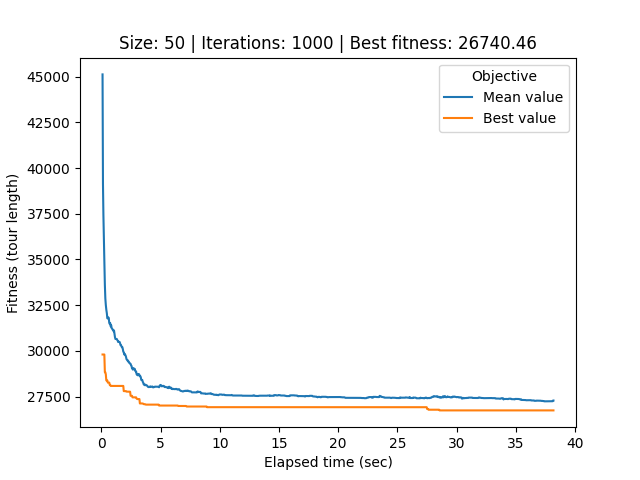

Values plotted in this chart, from the file beside it:
# Student number: r0758170
# Iteration, Elapsed time, Mean value, Best value, Cycle
0, 0.09333, 45131, 29800, 40, 34, 33, 44, 12, 25, 39, 21, 32, 0, 26, 22, 49, 20, 29, 37, 17, 36, 28, 27
1, 0.1293, 39140, 29800, 40, 34, 33, 44, 12, 25, 39, 21, 32, 0, 26, 22, 49, 20, 29, 37, 17, 36, 28, 27
2, 0.1657, 37447, 29800, 33, 44, 12, 25, 39, 21, 32, 0, 26, 22, 49, 20, 29, 37, 17, 36, 28, 27, 5, 6
3, 0.205, 36086, 29800, 33, 44, 12, 25, 39, 21, 32, 0, 26, 22, 49, 20, 29, 37, 17, 36, 28, 27, 5, 6
4, 0.2457, 34925, 29800, 33, 44, 12, 25, 39, 21, 32, 0, 26, 22, 49, 20, 29, 37, 17, 36, 28, 27, 5, 6
5, 0.2886, 33624, 28829, 44, 36, 28, 27, 33, 40, 34, 21, 32, 0, 26, 22, 49, 20, 29, 37, 17, 39, 31, 2
6, 0.329, 32872, 28829, 44, 36, 28, 27, 33, 40, 34, 21, 32, 0, 26, 22, 49, 20, 29, 37, 17, 39, 31, 2
7, 0.3696, 32512, 28711, 25, 36, 28, 27, 33, 40, 34, 21, 32, 0, 26, 22, 49, 20, 29, 37, 17, 39, 31, 2
8, 0.4116, 32256, 28380, 28, 27, 33, 40, 34, 21, 32, 0, 26, 22, 49, 20, 29, 37, 17, 39, 31, 2, 45, 24
9, 0.4562, 32059, 28380, 28, 27, 33, 40, 34, 21, 32, 0, 26, 22, 49, 20, 29, 37, 17, 39, 31, 2, 45, 24
10, 0.4967, 31785, 28380, 28, 27, 33, 40, 34, 21, 32, 0, 26, 22, 49, 20, 29, 37, 17, 39, 31, 2, 45, 24
11, 0.5373, 31770, 28262, 28, 27, 33, 40, 34, 21, 32, 0, 26, 22, 49, 20, 29, 37, 17, 39, 31, 2, 45, 24
12, 0.5758, 31833, 28262, 28, 27, 33, 40, 34, 21, 32, 0, 26, 22, 49, 20, 29, 37, 17, 39, 31, 2, 45, 24
13, 0.6177, 31799, 28262, 28, 27, 33, 40, 34, 21, 32, 0, 26, 22, 49, 20, 29, 37, 17, 39, 31, 2, 45, 24
14, 0.6599, 31533, 28262, 28, 27, 33, 40, 34, 21, 32, 0, 26, 22, 49, 20, 29, 37, 17, 39, 31, 2, 45, 24
15, 0.701, 31474, 28134, 28, 27, 33, 40, 34, 21, 32, 0, 26, 22, 49, 20, 29, 37, 17, 39, 31, 2, 45, 24
16, 0.7414, 31517, 28134, 28, 27, 33, 40, 34, 21, 32, 0, 26, 22, 49, 20, 29, 37, 17, 39, 31, 2, 45, 24
17, 0.7812, 31337, 28079, 34, 21, 32, 0, 26, 22, 49, 20, 29, 37, 17, 39, 31, 2, 45, 24, 18, 30, 43, 5
18, 0.821, 31403, 28079, 34, 21, 32, 0, 26, 22, 49, 20, 29, 37, 17, 39, 31, 2, 45, 24, 18, 30, 43, 5
19, 0.8625, 31244, 28079, 34, 21, 32, 0, 26, 22, 49, 20, 29, 37, 17, 39, 31, 2, 45, 24, 18, 30, 43, 5
20, 0.9044, 31214, 28079, 34, 21, 32, 0, 26, 22, 49, 20, 29, 37, 17, 39, 31, 2, 45, 24, 18, 30, 43, 5
21, 0.944, 31159, 28079, 34, 21, 32, 0, 26, 22, 49, 20, 29, 37, 17, 39, 31, 2, 45, 24, 18, 30, 43, 5
22, 0.983, 31150, 28079, 34, 21, 32, 0, 26, 22, 49, 20, 29, 37, 17, 39, 31, 2, 45, 24, 18, 30, 43, 5
23, 1.023, 31073, 28079, 34, 21, 32, 0, 26, 22, 49, 20, 29, 37, 17, 39, 31, 2, 45, 24, 18, 30, 43, 5
24, 1.063, 31113, 28079, 34, 21, 32, 0, 26, 22, 49, 20, 29, 37, 17, 39, 31, 2, 45, 24, 18, 30, 43, 5
25, 1.106, 30905, 28079, 34, 21, 32, 0, 26, 22, 49, 20, 29, 37, 17, 39, 31, 2, 45, 24, 18, 30, 43, 5
26, 1.144, 30742, 28079, 34, 21, 32, 0, 26, 22, 49, 20, 29, 37, 17, 39, 31, 2, 45, 24, 18, 30, 43, 5
27, 1.183, 30649, 28079, 34, 21, 32, 0, 26, 22, 49, 20, 29, 37, 17, 39, 31, 2, 45, 24, 18, 30, 43, 5
28, 1.22, 30649, 28079, 34, 21, 32, 0, 26, 22, 49, 20, 29, 37, 17, 39, 31, 2, 45, 24, 18, 30, 43, 5
29, 1.258, 30649, 28079, 34, 21, 32, 0, 26, 22, 49, 20, 29, 37, 17, 39, 31, 2, 45, 24, 18, 30, 43, 5
30, 1.296, 30649, 28079, 34, 21, 32, 0, 26, 22, 49, 20, 29, 37, 17, 39, 31, 2, 45, 24, 18, 30, 43, 5
31, 1.339, 30587, 28079, 0, 26, 22, 49, 20, 29, 37, 17, 39, 31, 2, 45, 24, 18, 30, 43, 5, 6, 9, 48
32, 1.377, 30552, 28079, 0, 26, 22, 49, 20, 29, 37, 17, 39, 31, 2, 45, 24, 18, 30, 43, 5, 6, 9, 48
33, 1.416, 30482, 28079, 0, 26, 22, 49, 20, 29, 37, 17, 39, 31, 2, 45, 24, 18, 30, 43, 5, 6, 9, 48
34, 1.453, 30503, 28079, 0, 26, 22, 49, 20, 29, 37, 17, 39, 31, 2, 45, 24, 18, 30, 43, 5, 6, 9, 48
35, 1.491, 30493, 28079, 0, 26, 22, 49, 20, 29, 37, 17, 39, 31, 2, 45, 24, 18, 30, 43, 5, 6, 9, 48
36, 1.531, 30488, 28079, 0, 26, 22, 49, 20, 29, 37, 17, 39, 31, 2, 45, 24, 18, 30, 43, 5, 6, 9, 48
37, 1.572, 30423, 28079, 0, 26, 22, 49, 20, 29, 37, 17, 39, 31, 2, 45, 24, 18, 30, 43, 5, 6, 9, 48
38, 1.611, 30315, 28079, 0, 26, 22, 49, 20, 29, 37, 17, 39, 31, 2, 45, 24, 18, 30, 43, 5, 6, 9, 48
39, 1.65, 30311, 28079, 0, 26, 22, 49, 20, 29, 37, 17, 39, 31, 2, 45, 24, 18, 30, 43, 5, 6, 9, 48
40, 1.69, 30257, 28079, 0, 26, 22, 49, 20, 29, 37, 17, 39, 31, 2, 45, 24, 18, 30, 43, 5, 6, 9, 48
41, 1.728, 30201, 28079, 0, 26, 22, 49, 20, 29, 37, 17, 39, 31, 2, 45, 24, 18, 30, 43, 5, 6, 9, 48
42, 1.768, 30202, 28079, 0, 26, 22, 49, 20, 29, 37, 17, 39, 31, 2, 45, 24, 18, 30, 43, 5, 6, 9, 48
43, 1.809, 30090, 28079, 0, 26, 22, 49, 20, 29, 37, 17, 39, 31, 2, 45, 24, 18, 30, 43, 5, 6, 9, 48
44, 1.846, 29955, 28079, 0, 26, 22, 49, 20, 29, 37, 17, 39, 31, 2, 45, 24, 18, 30, 43, 5, 6, 9, 48
45, 1.885, 29923, 27796, 21, 26, 0, 32, 22, 49, 20, 29, 37, 31, 2, 45, 24, 18, 30, 43, 5, 6, 9, 48
46, 1.923, 29802, 27796, 21, 26, 0, 32, 22, 49, 20, 29, 37, 31, 2, 45, 24, 18, 30, 43, 5, 6, 9, 48
47, 1.96, 29842, 27796, 21, 26, 0, 32, 22, 49, 20, 29, 37, 31, 2, 45, 24, 18, 30, 43, 5, 6, 9, 48
48, 1.998, 29792, 27796, 0, 32, 22, 49, 20, 29, 37, 31, 2, 45, 24, 18, 30, 43, 5, 6, 9, 48, 1, 14
49, 2.039, 29745, 27796, 0, 32, 22, 49, 20, 29, 37, 31, 2, 45, 24, 18, 30, 43, 5, 6, 9, 48, 1, 14
50, 2.077, 29666, 27796, 0, 32, 22, 49, 20, 29, 37, 31, 2, 45, 24, 18, 30, 43, 5, 6, 9, 48, 1, 14
51, 2.115, 29549, 27768, 0, 32, 22, 49, 20, 29, 37, 31, 2, 45, 24, 18, 30, 43, 5, 6, 9, 48, 1, 14
52, 2.152, 29519, 27768, 0, 32, 22, 49, 20, 29, 37, 31, 2, 45, 24, 18, 30, 43, 5, 6, 9, 48, 1, 14
53, 2.189, 29472, 27768, 0, 32, 22, 49, 20, 29, 37, 31, 2, 45, 24, 18, 30, 43, 5, 6, 9, 48, 1, 14
54, 2.229, 29478, 27768, 0, 32, 22, 49, 20, 29, 37, 31, 2, 45, 24, 18, 30, 43, 5, 6, 9, 48, 1, 14
55, 2.27, 29438, 27768, 0, 32, 22, 49, 20, 29, 37, 31, 2, 45, 24, 18, 30, 43, 5, 6, 9, 48, 1, 14
56, 2.307, 29366, 27768, 0, 32, 22, 49, 20, 29, 37, 31, 2, 45, 24, 18, 30, 43, 5, 6, 9, 48, 1, 14
57, 2.346, 29364, 27768, 22, 49, 20, 29, 37, 31, 2, 45, 24, 18, 30, 43, 5, 6, 9, 48, 1, 14, 41, 8
58, 2.384, 29326, 27768, 22, 49, 20, 29, 37, 31, 2, 45, 24, 18, 30, 43, 5, 6, 9, 48, 1, 14, 41, 8
... 941 more rows
